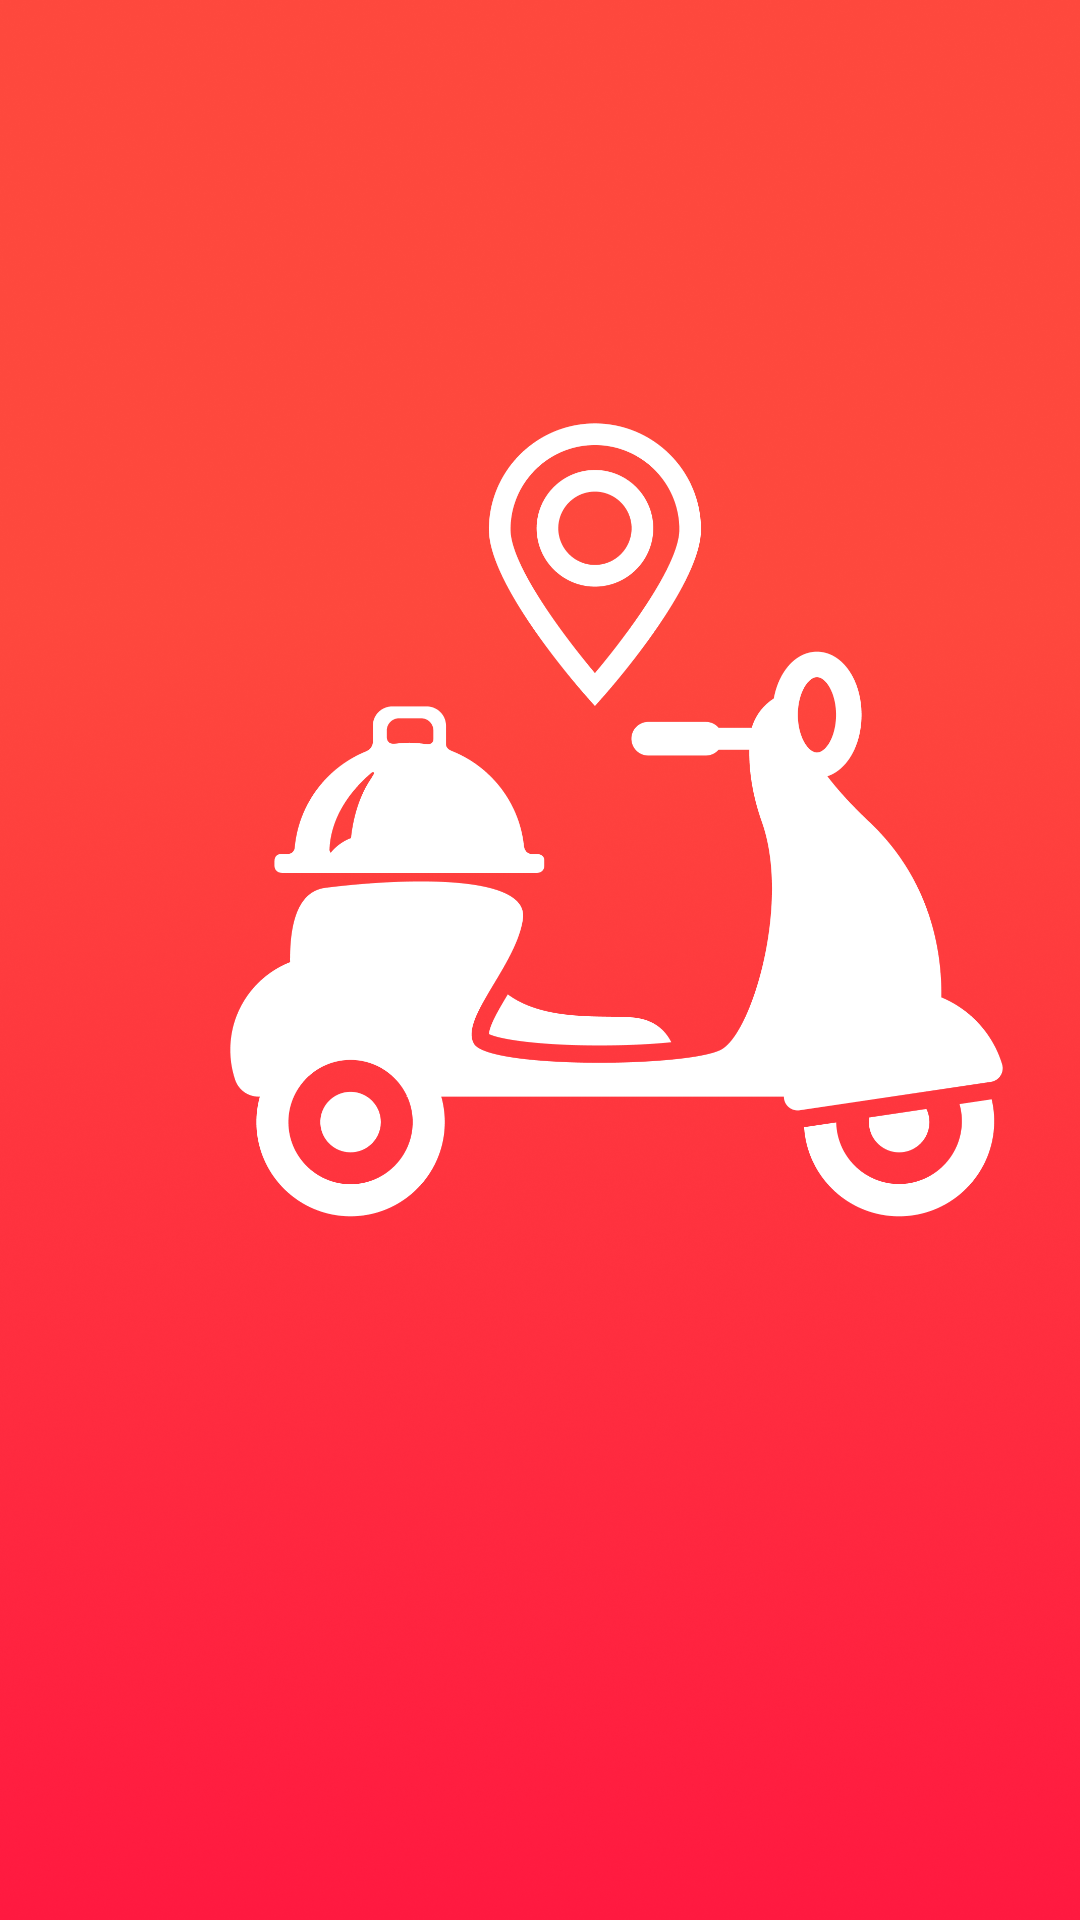

Produce the Android XML layout that renders to this screen, including the resource entries it uses.
<!-- AndroidManifest.xml: application theme AppTheme -->
<!-- res/layout/first_layout.xml -->
<?xml version="1.0" encoding="utf-8"?>
<androidx.constraintlayout.widget.ConstraintLayout xmlns:android="http://schemas.android.com/apk/res/android"
    xmlns:app="http://schemas.android.com/apk/res-auto"
    xmlns:tools="http://schemas.android.com/tools"
    android:id="@+id/Layout"
    android:layout_width="match_parent"
    android:layout_height="match_parent"
    android:background="@drawable/main_container"
    tools:context=".FirstLayout">


    <ImageView
        android:id="@+id/imageView5"
        android:layout_width="411dp"
        android:layout_height="370dp"
        app:layout_constraintBottom_toBottomOf="parent"
        app:layout_constraintEnd_toEndOf="parent"
        app:layout_constraintHorizontal_bias="0.0"
        app:layout_constraintStart_toStartOf="parent"
        app:layout_constraintTop_toTopOf="parent"
        app:layout_constraintVertical_bias="0.468"
        app:srcCompat="@drawable/logo1" />
</androidx.constraintlayout.widget.ConstraintLayout>
<!-- resources referenced by this layout -->
<resources>
  <!-- drawable logo1: png bitmap (drawable, 70602 bytes) -->
  <!-- drawable main_container: png bitmap (drawable-v24, 426507 bytes) -->
  <style name="AppTheme" parent="Theme.AppCompat.Light.NoActionBar">
      
      <item name="colorPrimary">@color/colorPrimaryDark</item>
      <item name="colorPrimaryDark">@color/colorPrimaryDark</item>
      <item name="colorAccent">@color/colorPrimaryDark</item>
  </style>
  <color name="colorPrimaryDark">#FFFF4444</color>
</resources>
